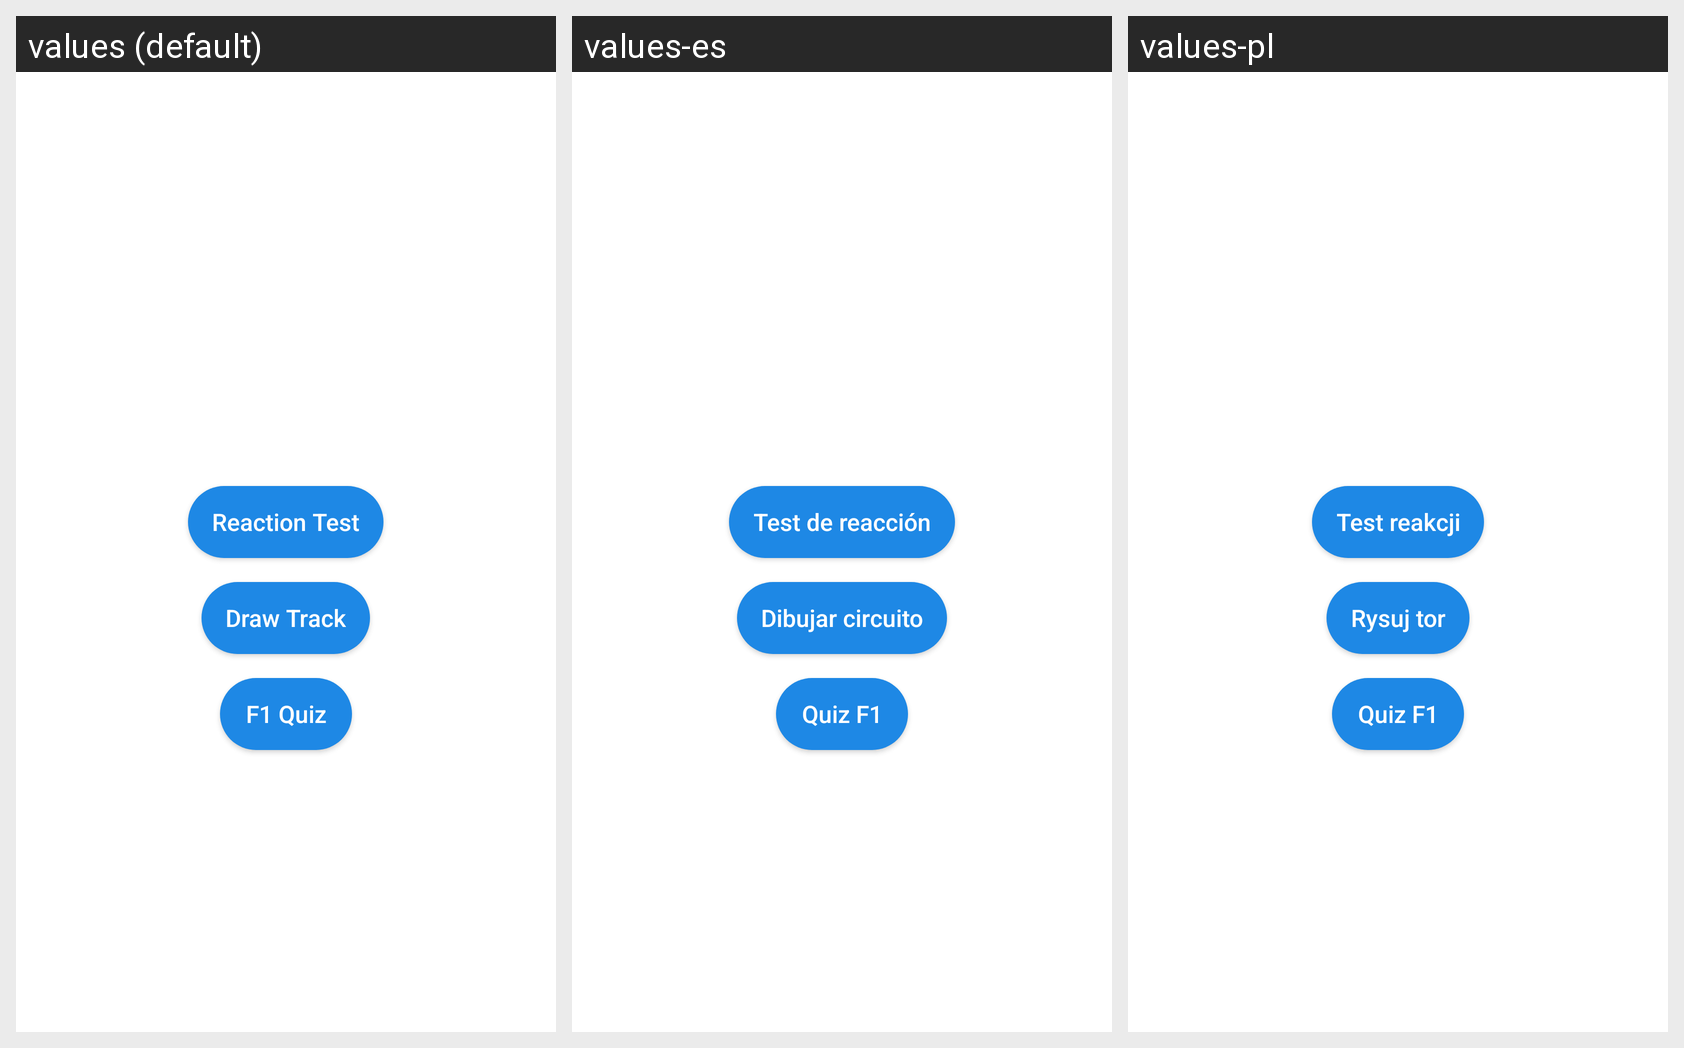

The same Android screen rendered under several of its app's locales, left to right. List the strings drawn on it with the default value and each locale's translation.
Android screen res/layout/activity_game.xml rendered under 3 locales, left to right: values (default), values-es, values-pl. Device: Nexus 5 (rendered at 1080×1920; each locale shown at half size, 540×960, under a caption strip naming it); theme Theme.F1Info.
Strings drawn on this screen, with the default value and each locale's value (text and hints the layout hard-codes, and strings that could not be matched under every locale, appear in the picture but are not listed):

game_reaction_test
  values: Reaction Test
  values-es: Test de reacción
  values-pl: Test reakcji

game_draw_track
  values: Draw Track
  values-es: Dibujar circuito
  values-pl: Rysuj tor

game_quiz
  values: F1 Quiz
  values-es: Quiz F1
  values-pl: Quiz F1
